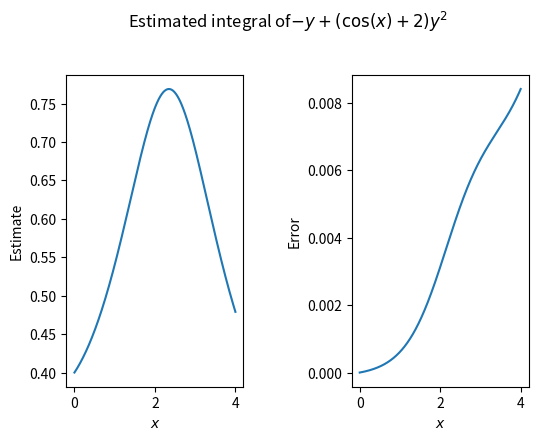
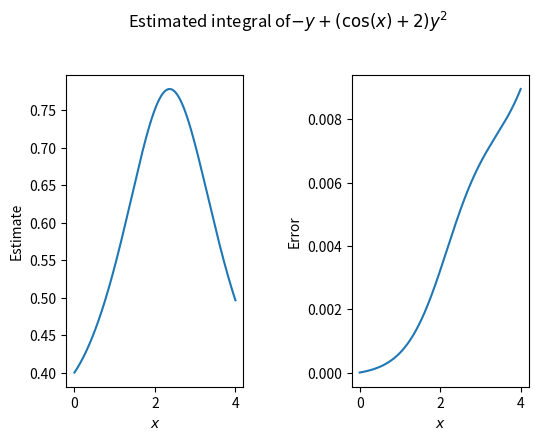
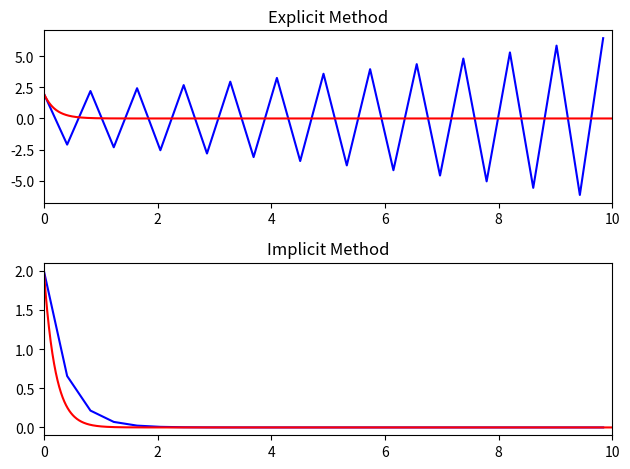

Source code (Python) for these figures, in order:
#!/usr/bin/env python
# coding: utf-8

# # Initial value problem
# 
# In this chapter we will use the forward and backward finite difference formulae to solve the initial value problem. The accuracy and stability of the techniques will be briefly discussed.
# 
# ## Problem definition
# 
# We now consider a general class of problem, which has the following form:
# 
# ```{math}
# :label: ivp1
# \frac{\mathrm{d}y}{\mathrm{d}x}=f(x,y), \quad y(x_0)=y_0.
# ```
# 
# This type of first order differential equation is known as an *initial value problem*, because the solution for $y$ is determined from the derivative rule together with a known initial value $y(x_0)$. The special case where the function $f$ does not depend on $y$ is called the *autonomous* case.
# 
# We will tackle these problems by replacing the derivative terms using finite difference formulae. This results in a system of algebraic difference equations that either can be directly rearranged or solved using root-finding techniques. Schemes based on the forward and backward difference formulae are given below, with some discussion of their stability properties. Some further formulae will be outlined in the (optional) chapter on multi-stage methods.
# 
# The `numpy`, `scipy` and `matlplotlib` libraries need to be imported to run the code in this chapter.

# In[1]:


#Import libraries that will be needed in this section
import numpy as np
import matplotlib.pyplot as plt
from scipy.optimize import fsolve


# ```{admonition} Numeric integration
# :class: theorem
# The use of geometric integral approximation formulae such as the left-hand rectangle rule, mid-point rectangle rule or Simpson’s rule can also be used to numerically integrate autonomous IVPs. Such techniques are equivalent to using finite difference formulae and the geometric arguments can help to motivate the methods. However, Taylor’s theorem is required to quantify the size of the analytic error in each case, and the theory of finite differences can be more readily generalised to a wider class of problems.
# ```
# 
# ### Example case
# 
# In the sections below the technique will be demonstrated for the following initial value problem:
# 
# ```{math}
# :label: sampleprob
# \frac{\mathrm{d}y}{\mathrm{d}x}=-y+(\cos(x)+2)y^2, \quad y(0)=0.4, \quad x\in[0,4]
# ```
# 
# We will compare our results to the analytic solution, which can be found by hand for this case. The solution is given by
# 
# \begin{equation}y=\frac{2}{4+\cos(x)-\sin(x)}.\end{equation}
# 
# In our finite difference approach we will use $n=1001$ array values, which corresponds to a step size $h=0.004$ on the range $[0,4]$. The values are generated using the `linspace` function from the `numpy` package, as shown in the code below. A plotter function will be used to graphically compare the analytic and numerical solutions.

# In[2]:


f = lambda x,y: -y+(np.cos(x)+2)*y**2          #set up the lambda function
x=np.linspace(0,4,1001)                        #generate array of x values
yexact=2/(4+np.cos(x)-np.sin(x))               #exact solution
print('h=',x[1]-x[0])


# In[3]:


#plotter function to compare analytic and numerical solutions
def myplotter(x,y,yexact,funstr):
  fig, (ax1, ax2) = plt.subplots(1, 2)
  fig.tight_layout(pad=5.0) #increase subplot spacing
  fig.suptitle('Estimated integral of' + funstr)
  ax1.plot(x, y)
  ax2.plot(x,abs(y-yexact))
  ax1.set(xlabel='$x$',ylabel='Estimate')
  ax2.set(xlabel='$x$',ylabel='Error')
  print('Maximum error:', max(abs(y-yexact)))
  plt.show()
  return


# ## Explicit Euler scheme
# 
# From the forward difference formula {eq}`forwards1`
# 
# $$y_{k+1}= y_k+y^{\prime}(x_k)h+\mathcal{O}(h^2)$$
# 
# Substituting for $y^{\prime}(x_k)$ from the initial value problem {eq}`ivp1` leads to the following iterative formula, which is known as the explicit Euler method:
# 
# \begin{equation}y_{k+1}\simeq y_k + h f(x_k).\end{equation}
# 
# The formula uses the known value $(x_k,y_k)$ together with the known slope at that point to project forward to the next point. The calculation is then repeated at the new point, and in this manner we keep stepping forward until we reach the end of the integration domain. We start at the given initial value $(x_0,y_0)$.
# 
# A graphical illustration is provided below, demonstrating how each forward step takes us in tangent to one of the family of general solution curves. The approximation would be better for smaller step size!
# 
# <br>
# 
# ```{image} images/forward1.png
# :alt: forward stepping
# :scale: 40%
# :align: center
# ```
# 
# <br>
# 
# An example of how the method can be implemented is given in the function code below. In the definition it is assumed that:
# * `f` is a lambda function for $f(x,y)$
# * `x` is the array of (equally-spaced) $x$ values at which the solution is wanted
# * `y0` is the initial value $y(x_0)$

# In[4]:


def my_eulr(f,x,y0):

  n,h=len(x),x[1]-x[0]    #get number of values and step size
  y=np.zeros(len(x))      #form output y array
  y[0]=y0

  for k in range(n-1):
      x1,y1=x[k],y[k]     #labels introduced for convenience
      y2=y1+h*f(x1,y1)    #Euler forward difference
      y[k+1]=y2
  return y


# ### Example case
# 
# A solution to the sample problem {eq}`sampleprob` that uses `my_eulr` is given below. The plots are generated with the custom `myplotter` function.

# In[5]:


y=my_eulr(f,x,0.4)
myplotter(x,y,yexact,'$-y+(\cos(x)+2)y^2$')


# <br>
# 
# ## Implicit Euler scheme
# 
# From the backward difference formula {eq}`backwards1`
# 
# $$y_{k+1}= y_{k}+y^{\prime}(x_{k+1})h+\mathcal{O}(h^2)$$
# 
# Substituting for $y^{\prime}(x_{k+1})$ from the initial value problem {eq}`ivp1` leads to the following iterative formula, which is known as the implicit Euler method
# 
# \begin{equation}y_{k+1}\simeq y_k+h f(x_{k+1},y_{k+1})\end{equation}
# 
# Here, things begin to get a bit more complicated, since the expression for $y_{k+1}$ is given implicitly. Usually it is not possible to rearrange the expression to obtain $y_{k+1}$ explicitly, so a root-finding algorithm is required, such as the Newton-Raphson technique or a bisection or fixed point algorithm. An example implementation is shown in the code below, using `fsolve` from the `scipy` library. To use this root finding function, we need to write the implicit Euler formula in the form $F(x_k,x_{k+1},y_k,y_{k+1})= 0$, which gives
# 
# \begin{equation}F= y_{k+1}-y_k-hf(x_{k+1},y_{k+1}).\end{equation}

# In[6]:



def my_eulri(f,x,y0):

  n,h=len(x),x[1]-x[0]    #get number of values and step size
  y=np.zeros(len(x))      #form output y array
  y[0]=y0

  for k in range(n-1):
      x1,y1=x[k],y[k]     #labels introduced for convenience
      x2=x1+h             #this is the same as x[k+1]

      F = lambda y2: (y2-y1-h*f(x2, y2)) #F(x1,x2,y1,y2)=0
      y2=fsolve(F,y1)                    #Solve backward difference
      y[k+1]=y2       
  return y


# ### Example case
# 
# A solution to the sample problem {eq}`sampleprob` that uses `my_eulri` is given below. The plots are generated with the custom `myplotter` function.

# In[7]:


y=my_eulri(f,x,0.4)
myplotter(x,y,yexact,'$-y+(\cos(x)+2)y^2$')


# ### Fixed point techniques
# 
# As an alternative to using Newton-Raphson algorithm to find the root of an algebraic relationship, we can use a fixed-point iteration technique, designed for problems of the form
# 
# \begin{equation}x=F(x).\end{equation}
# 
# Such techniques are an important numerical analysis tool, and we will use them more when we study applications to partial differential equations. The approach proceeds by taking an initial guess $x=x_{guess}$ and substituting it into the right hand side of the equation.
# 
# * If $|x_{guess}-F(x_{guess})|$ is less than some specified tolerance then we conclude that our guess is a good approximation to the root.
# 
# * If the tolerance goal is not met, we use the result $F(x_{guess})$ as a new guess, and repeat the process.
# 
# 
# ```{exercise}
# Write your own fixed point iteration code to find a root of $x=\cos(x)$, with an initial guess of $x=0.2$, with a tolerance of $10^{-7}$. Compare your result to the value given by `fsolve`.
# ```

# In[8]:


# Initial guess
xguess= 0.2
tol = 10**(-7)
f = lambda x: np.cos(x)

while 1:
    x = f(xguess)
    if np.abs(x-xguess)<tol:
        break
    else:
        xguess = x

print('FP root: {:.8f}'.format(x))

xx = fsolve(lambda x: (x-np.cos(x)), 0.2,xtol=1e-7)
print('NR root: {:.8f}'.format(xx[0]))


# ## Accuracy
# 
# The truncation error in the explicit Euler method is $\mathcal{O}(h^2)$. It is the size of error introduced at each step, so it may also be known as the **local error**.
# 
# As we are integrating over $1/h$ steps, we expect that by the time we reach the end of the integration domain the **global error** may be $\mathcal{O}(h)$. This heuristic description is fairly accurate. However, the detailed picture is a little more complicated, as for some problems the local errors are amplified/compounded in subsequent steps, whilst in other problems the errors are damped out.
# 
# ```{admonition} Discretisation tip
# :class: tip
# If you want to compute the step size $h$ that will discretise a domain with the right-hand end point included, it is useful to recognise that the $x$ values in the grid are in arithmetic progression. If the first term is $a$, then the last term is $a+(n-1)h$, where $n$ is the number of points. This gives the following result for an interval $[a,b]$
# 
# \begin{equation*}a+(n-1)h=b \quad \Rightarrow\quad h=\frac{b-a}{n-1}\end{equation*}
# ```
# 
# ## Stability
# The implicit Euler algorithm typically requires a root-solving algorithm (expensive) and it only offers the same order accuracy as the explicit Euler algorithm, since the error goes like $h$ in each case… So why do we need it? We will consider an illustrative example, provided by the problem
# 
# \begin{equation}\frac{\mathrm{d}y}{\mathrm{d}x}=-5y, \quad y(0)=2, \quad y\in[0,10]\end{equation}
# 
# First, let us demonstrate the solutions obtained for step size $h=0.41$, using each algorithm. Since we are given a step size rather than the number of $x$ values, we use the `arange` function from the `numpy` library to generate the array. In each plot, the numeric estimate is shown in blue and the analytic solution is shown in red.

# In[9]:



h = 0.41
x=np.arange(0,10,h)
f = lambda x,y: -5*y
ye = my_eulr(f,x,2)
yi = my_eulri(f,x,2)

xsol = np.linspace(0,10,1001)
ysol = 2*np.exp(-5*xsol)

fig,ax = plt.subplots(2,1)
ax[0].plot(x,ye,'b',xsol,ysol,'r')
ax[0].set_title('Explicit Method')
ax[0].set_xlim(0,10)
ax[1].plot(x, yi, 'b', xsol, ysol, 'r')
ax[1].set_title('Implicit Method')
ax[1].set_xlim(0,10)
fig.tight_layout()
plt.show()


# Both the explicit and implicit Euler solutions have the same level of accuracy over a single step. However, in this example the errors in the explicit solution are amplified, whilst in the implicit solution they are damped. The implicit method is more stable for this example.
# 
# This example can be fully analysed by hand. Since it is linear, a root finding method is not needed to implement the backward formula. We can simply rearrange to obtain an explicit solution for $y_k$. In both cases, the resulting expression for $y_{k+1}$ can be applied recursively to obtain a closed form discrete solution in terms of the step size $h$ and the initial condition $y_0$. The details for each method are shown below.
# 
# The **explicit formula** gives
# 
# $$\displaystyle y_{k+1}= (1-5h)y_k \quad \Rightarrow \quad y_{k+1}=(1-5h)^{k+1}y_0, \qquad x=kh$$
# 
# The **implicit formula** gives
# 
# $$\displaystyle y_{k+1}=\frac{y_k}{1+5h} \quad \Rightarrow \quad y_{k+1}=\frac{y_0}{(1+5h)^{k+1}}, \qquad x=kh$$
# 
# Since $\displaystyle \lim_{h\rightarrow 0}(1\pm 5 h)^{x/h} = e^{\pm 5x}$, both results converge to the analytic solution $y=2e^{-5x}$ in the limit of small step sizes. However, the explicit Euler method displays oscillating growth for $|1-5h|>1$  (i.e. for $h>2/5$).
# 
# In general, explicit algorithms tend to be easier to implement than implicit algorithms, and are less computationally demanding for a given step size. However, for (dynamically) stable ODEs with a fast decaying or highly oscillatory mode, the explicit Euler method demands small step sizes. These types of ODE are called "stiff". For these problems, implicit methods tend to be better due to their generally superior stability. Amongst the implicit methods, the implicit implicit Euler method is particularly stable.
# 
# ```{admonition} How is stability assessed in practical problems?
# :class: theorem
# 
# Comparison of the local and global errors can give us an indication of the stability properties of the algorithm. The local errors generally ought to remain proportional to the size of the neglected terms in the truncated expansion. If these errors are growing then the algorithm is not stable.
# 
# The size of the error at each step depends on the method used and also the problem being solved. In particular, it depends on how large the gradient is. To account for this, and to produce a reliable result within specified error tolerances, many algorithms use adaptive step size methods, in which the error is estimated at each step by comparing the results from algorithms with different numbers of stages. The step size can then be decreased in regions where the tolerance would be exceeded. The `scipy` package offers a built-in algorithm that does exactly this, called integrate.solve_ivp
# ```
# 
# ## Trapezoidal rule
# 
# Taking the average of the forward and backward difference formulae gives
# 
# ```{math}
# :label: trapz
# y_{k+1}=y_k+\frac{h}{2}\biggr[f(x_k,y_k)+f(x_{k+1},y_{k+1})\biggr]
# ```
# 
# This result is equivalent to approximating the integral using the trapezium rule. It can be shown that the global error in this formula is $\mathcal{O}(h^2)$, whilst the global errors in the explicit and implicit Euler methods are both $\mathcal{O}(h)$.
# 
# The trapezoidal rule is also an implicit rule. It can be implemented using a minimal modification of the backward difference algorithm outlined above.  The implicit Euler method is more stable than the trapezoidal method.
